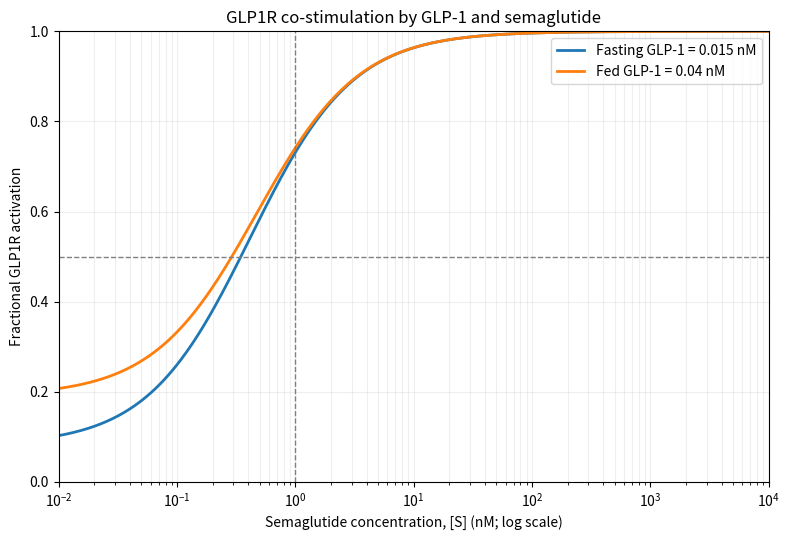

The matplotlib source for this figure:

import numpy as np
import matplotlib.pyplot as plt

# dissociation constants (nM).
# Kd1: GLP-1 binding Kd2: semaglutide binding.
Kd1 = 0.17
Kd2 = 0.38

# GLP-1 concentrations (nM).
GLP1_FASTING = 0.0150
GLP1_FED = 0.040

# semaglutide ligand concentration, 0.01 to 10,000 [nM]
S = np.logspace(-2, 4, 500)

def Fact(G, S, Kd1, Kd2):
    """Fractional GLP1R activation by co-stimulation with GLP-1 and semaglutide."""
    return (Kd2 * G + Kd1 * S) / (Kd1 * Kd2 + Kd2 * G + Kd1 * S)

# calculate fact at fasting & fed levels
response_fasting = Fact(GLP1_FASTING, S, Kd1, Kd2)
response_fed = Fact(GLP1_FED, S, Kd1, Kd2)

plt.figure(figsize=(8, 5.5))
plt.semilogx(S, response_fasting, linewidth=2,
             label=f"Fasting GLP-1 = {GLP1_FASTING:g} nM")
plt.semilogx(S, response_fed, linewidth=2,
             label=f"Fed GLP-1 = {GLP1_FED:g} nM")
plt.axhline(0.5, ls="--", c="gray", lw=1)
plt.axvline(1, ls="--", c="gray", lw=1)
plt.xlabel("Semaglutide concentration, [S] (nM; log scale)")
plt.ylabel("Fractional GLP1R activation")
plt.title("GLP1R co-stimulation by GLP-1 and semaglutide")
plt.ylim(0, 1)
plt.xlim(S.min(), S.max())
plt.grid(True, which="both", alpha=0.2)
plt.legend()
plt.tight_layout()
plt.savefig("GLP1_GLP1R.png", dpi=300)
plt.show()

# There is greater amount of response at the fed GLP-1 level than the fasting GLP-1 level.
# The graph for the fed level (in orange) is above the fasting level (blue), showing that
# there is a greater fraction of active receptors. In large concentrations of semaglutide,
# both fasting and fed levels of GLP-1 trend towards 100% fraction of active receptors.
